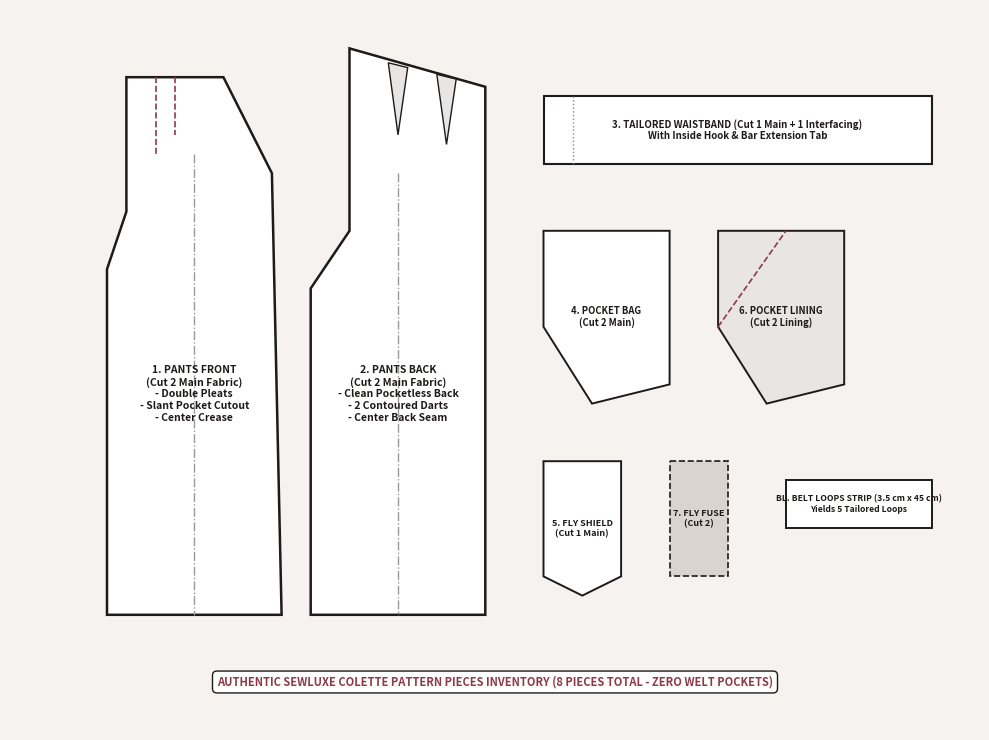
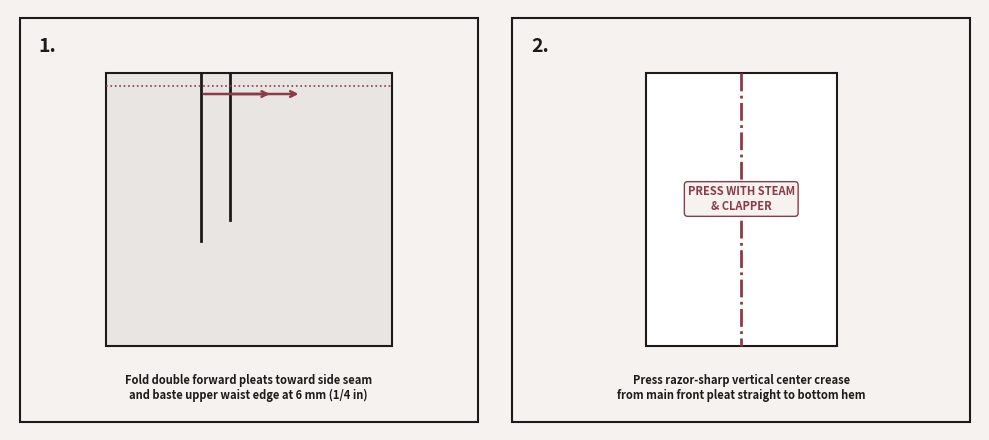
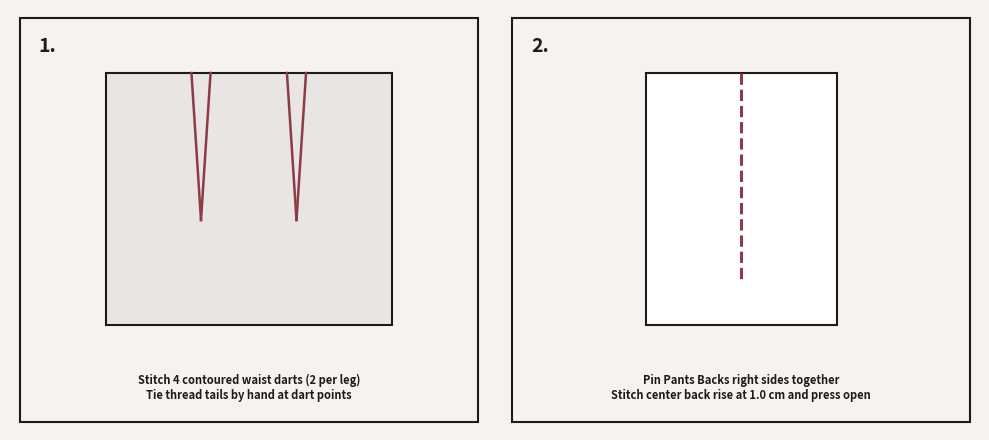
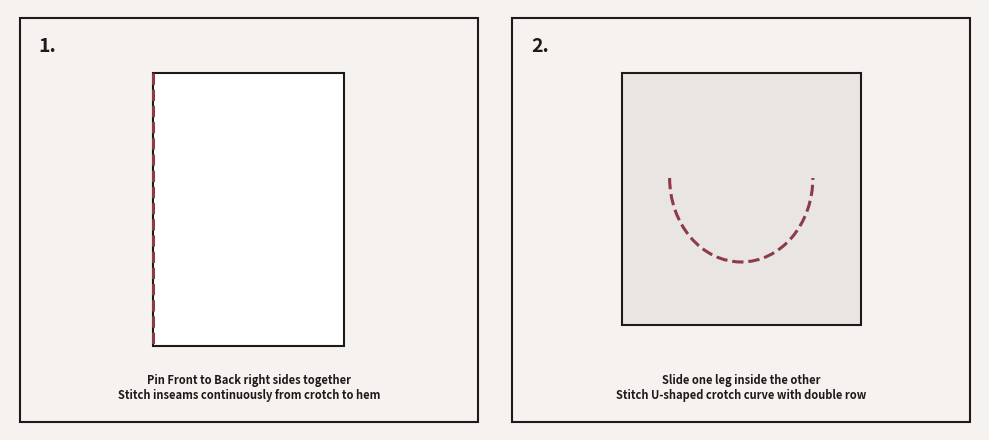
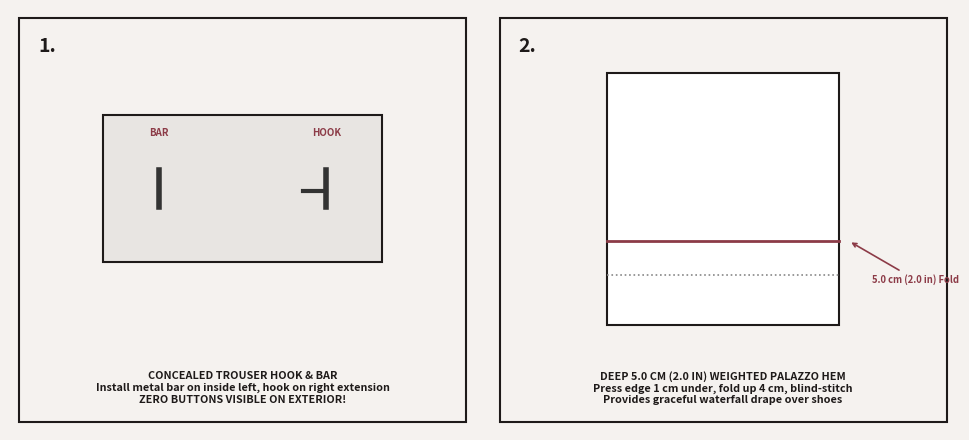

Source code (Python) for these figures, in order:
"""
Generate pristine, accurate CAD vector diagram panels for SewLuxe Colette Trousers:
1. pieces_overview_colette_clean.png (8 exact pieces: 1 Front, 2 Back with 2 darts, 3 Waistband, 4 Pocket Bag, 5 Fly Shield, 6 Pocket Facing, 7 Fly Interfacing, BL Belt Loops).
2. Clean Step Panels conforming 100% to luxury tailoring rules (Concealed Hook & Bar, 5 Belt Loops, Double Pleats).
"""

import matplotlib.pyplot as plt
import matplotlib.patches as patches
from matplotlib.path import Path
import numpy as np
import os

ASSET_DIR = r"C:\Users\red1e\.gemini\antigravity\scratch\etsy\colette_pants_engine\booklet_assets"
os.makedirs(ASSET_DIR, exist_ok=True)

# Colors
BG_COLOR = "#F5F2EF"
BOX_BG = "#FFFFFF"
BORDER_COLOR = "#1E1A19"
ACCENT_BURGUNDY = "#8C3B47"
SHADING_GRAY = "#E8E5E2"
DASH_SEAM = "#666666"

def create_pieces_overview():
    """Generates 300 DPI clean diagram of exactly the 8 Colette pattern pieces."""
    fig, ax = plt.subplots(figsize=(10, 7.5), dpi=300)
    fig.patch.set_facecolor(BG_COLOR)
    ax.set_facecolor(BG_COLOR)
    ax.set_xlim(0, 100)
    ax.set_ylim(0, 75)
    ax.axis("off")
    
    # -------------------------------------------------------------
    # 1. Pants Front (Left, tall)
    # -------------------------------------------------------------
    # Pants Front Polygon: Waist with slant pocket cutoff, fly curve, wide leg, hem
    front_pts = np.array([
        [12, 68],   # center front waist
        [22, 68],   # waist before slant
        [27, 58],   # slant pocket opening
        [28, 12],   # side hem
        [10, 12],   # inseam hem
        [10, 48],   # inseam crotch point
        [12, 54],   # fly bottom
        [12, 68]    # center front waist
    ])
    front_poly = patches.Polygon(front_pts, closed=True, facecolor=BOX_BG, edgecolor=BORDER_COLOR, lw=1.8)
    ax.add_patch(front_poly)
    
    # Pleat lines on front waist
    ax.plot([15, 15], [68, 60], color=ACCENT_BURGUNDY, lw=1.2, ls="--")
    ax.plot([17, 17], [68, 62], color=ACCENT_BURGUNDY, lw=1.2, ls="--")
    # Center Crease line down front leg
    ax.plot([19, 19], [60, 12], color="#999999", lw=1.0, ls="-.")
    
    ax.text(19, 35, "1. PANTS FRONT\n(Cut 2 Main Fabric)\n- Double Pleats\n- Slant Pocket Cutout\n- Center Crease", 
            ha="center", va="center", fontsize=7.5, fontweight="bold", color=BORDER_COLOR)

    # -------------------------------------------------------------
    # 2. Pants Back (Next to Front)
    # -------------------------------------------------------------
    # Pants Back Polygon: higher rise at center back, 2 darts, crotch extension, wide leg
    back_pts = np.array([
        [35, 71],   # center back waist (higher)
        [49, 67],   # side waist
        [49, 12],   # side hem
        [31, 12],   # inseam hem
        [31, 46],   # back crotch point
        [35, 52],   # center back curve
        [35, 71]    # center back waist
    ])
    back_poly = patches.Polygon(back_pts, closed=True, facecolor=BOX_BG, edgecolor=BORDER_COLOR, lw=1.8)
    ax.add_patch(back_poly)
    
    # 2 Contoured Back Waist Darts (V-shapes)
    # Dart 1
    d1_pts = np.array([[39, 69.5], [40, 62], [41, 69]])
    ax.add_patch(patches.Polygon(d1_pts, closed=True, facecolor=SHADING_GRAY, edgecolor=BORDER_COLOR, lw=1.0))
    # Dart 2
    d2_pts = np.array([[44, 68.3], [45, 61], [46, 67.8]])
    ax.add_patch(patches.Polygon(d2_pts, closed=True, facecolor=SHADING_GRAY, edgecolor=BORDER_COLOR, lw=1.0))
    
    # Center Crease line down back leg
    ax.plot([40, 40], [58, 12], color="#999999", lw=1.0, ls="-.")
    
    ax.text(40, 35, "2. PANTS BACK\n(Cut 2 Main Fabric)\n- Clean Pocketless Back\n- 2 Contoured Darts\n- Center Back Seam", 
            ha="center", va="center", fontsize=7.5, fontweight="bold", color=BORDER_COLOR)

    # -------------------------------------------------------------
    # 3. Tailored Waistband (Right top, horizontal)
    # -------------------------------------------------------------
    wb_pts = np.array([[55, 66], [95, 66], [95, 59], [55, 59]])
    wb_poly = patches.Polygon(wb_pts, closed=True, facecolor=BOX_BG, edgecolor=BORDER_COLOR, lw=1.5)
    ax.add_patch(wb_poly)
    # Extension tab on left
    ax.plot([58, 58], [66, 59], color="#888888", lw=1.0, ls=":")
    ax.text(75, 62.5, "3. TAILORED WAISTBAND (Cut 1 Main + 1 Interfacing)\nWith Inside Hook & Bar Extension Tab", 
            ha="center", va="center", fontsize=7.0, fontweight="bold", color=BORDER_COLOR)

    # -------------------------------------------------------------
    # 4. Pocket Bag & 6. Pocket Facing / Lining
    # -------------------------------------------------------------
    # Pocket Bag (Piece 4)
    pbag_pts = np.array([[55, 52], [68, 52], [68, 36], [60, 34], [55, 42]])
    ax.add_patch(patches.Polygon(pbag_pts, closed=True, facecolor=BOX_BG, edgecolor=BORDER_COLOR, lw=1.4))
    ax.text(61.5, 43, "4. POCKET BAG\n(Cut 2 Main)", ha="center", va="center", fontsize=6.8, fontweight="bold", color=BORDER_COLOR)

    # Pocket Facing / Lining (Piece 6)
    pfacing_pts = np.array([[73, 52], [86, 52], [86, 36], [78, 34], [73, 42]])
    ax.add_patch(patches.Polygon(pfacing_pts, closed=True, facecolor=SHADING_GRAY, edgecolor=BORDER_COLOR, lw=1.4))
    ax.plot([73, 80], [42, 52], color=ACCENT_BURGUNDY, lw=1.2, ls="--")
    ax.text(79.5, 43, "6. POCKET LINING\n(Cut 2 Lining)", ha="center", va="center", fontsize=6.8, fontweight="bold", color=BORDER_COLOR)

    # -------------------------------------------------------------
    # 5. Fly Shield & 7. Fly Interfacing
    # -------------------------------------------------------------
    # Fly Shield (Piece 5)
    fshield_pts = np.array([[55, 28], [63, 28], [63, 16], [59, 14], [55, 16]])
    ax.add_patch(patches.Polygon(fshield_pts, closed=True, facecolor=BOX_BG, edgecolor=BORDER_COLOR, lw=1.4))
    ax.text(59, 21, "5. FLY SHIELD\n(Cut 1 Main)", ha="center", va="center", fontsize=6.5, fontweight="bold", color=BORDER_COLOR)

    # Fly Interfacing (Piece 7)
    fint_pts = np.array([[68, 28], [74, 28], [74, 16], [68, 16]])
    ax.add_patch(patches.Polygon(fint_pts, closed=True, facecolor="#D9D4CE", edgecolor=BORDER_COLOR, lw=1.2, ls="--"))
    ax.text(71, 22, "7. FLY FUSE\n(Cut 2)", ha="center", va="center", fontsize=6.5, fontweight="bold", color=BORDER_COLOR)

    # -------------------------------------------------------------
    # BL. Belt Loops (Piece BL)
    # -------------------------------------------------------------
    bl_pts = np.array([[80, 26], [95, 26], [95, 21], [80, 21]])
    ax.add_patch(patches.Polygon(bl_pts, closed=True, facecolor=BOX_BG, edgecolor=BORDER_COLOR, lw=1.4))
    ax.text(87.5, 23.5, "BL. BELT LOOPS STRIP (3.5 cm x 45 cm)\nYields 5 Tailored Loops", 
            ha="center", va="center", fontsize=6.2, fontweight="bold", color=BORDER_COLOR)

    # Legend box
    ax.text(50, 5, "AUTHENTIC SEWLUXE COLETTE PATTERN PIECES INVENTORY (8 PIECES TOTAL - ZERO WELT POCKETS)", 
            ha="center", va="center", fontsize=8.0, fontweight="bold", color=ACCENT_BURGUNDY,
            bbox=dict(boxstyle="round,pad=0.4", facecolor=BOX_BG, edgecolor=BORDER_COLOR, lw=1.0))
    
    out_path = os.path.join(ASSET_DIR, "pieces_overview_clean.png")
    plt.tight_layout()
    plt.savefig(out_path, facecolor=fig.get_facecolor(), edgecolor="none")
    plt.close()
    print(f"[+] Saved clean pieces overview to: {out_path}")

def create_step1_panel():
    """Step 1: Double Forward Pleats & Pressed Center Creases (Front legs only)."""
    fig, (ax1, ax2) = plt.subplots(1, 2, figsize=(10, 4.5), dpi=300)
    fig.patch.set_facecolor(BG_COLOR)
    for ax in (ax1, ax2):
        ax.set_facecolor(BOX_BG)
        ax.set_xlim(0, 100)
        ax.set_ylim(0, 100)
        ax.axis("off")
        # Border
        rect = patches.Rectangle((2, 2), 96, 96, fill=False, edgecolor=BORDER_COLOR, lw=1.5)
        ax.add_patch(rect)
        
    # Panel 1: Double Forward Pleats
    ax1.text(6, 90, "1.", fontsize=14, fontweight="bold", color=BORDER_COLOR)
    # Upper front pant waist
    w_pts = np.array([[20, 85], [80, 85], [80, 20], [20, 20]])
    ax1.add_patch(patches.Polygon(w_pts, closed=True, facecolor=SHADING_GRAY, edgecolor=BORDER_COLOR, lw=1.5))
    # Pleats folding
    ax1.plot([40, 40], [85, 45], color=BORDER_COLOR, lw=2.0)
    ax1.plot([46, 46], [85, 50], color=BORDER_COLOR, lw=2.0)
    # Curved direction arrow folding toward side
    ax1.annotate("", xy=(55, 80), xytext=(40, 80), arrowprops=dict(arrowstyle="->", lw=1.8, color=ACCENT_BURGUNDY))
    ax1.annotate("", xy=(61, 80), xytext=(46, 80), arrowprops=dict(arrowstyle="->", lw=1.8, color=ACCENT_BURGUNDY))
    ax1.plot([20, 80], [82, 82], color=ACCENT_BURGUNDY, lw=1.2, ls=":")
    ax1.text(50, 10, "Fold double forward pleats toward side seam\nand baste upper waist edge at 6 mm (1/4 in)", 
             ha="center", va="center", fontsize=8.0, fontweight="bold", color=BORDER_COLOR)

    # Panel 2: Razor Sharp Center Crease
    ax2.text(6, 90, "2.", fontsize=14, fontweight="bold", color=BORDER_COLOR)
    # Folded pant leg flat
    leg_pts = np.array([[30, 85], [70, 85], [70, 20], [30, 20]])
    ax2.add_patch(patches.Polygon(leg_pts, closed=True, facecolor=BOX_BG, edgecolor=BORDER_COLOR, lw=1.5))
    # Razor crease line
    ax2.plot([50, 50], [85, 20], color=ACCENT_BURGUNDY, lw=2.0, ls="-.")
    # Iron symbol
    ax2.text(50, 55, "PRESS WITH STEAM\n& CLAPPER", ha="center", va="center", fontsize=8.0, fontweight="bold", color=ACCENT_BURGUNDY,
             bbox=dict(boxstyle="round,pad=0.3", facecolor=BG_COLOR, edgecolor=ACCENT_BURGUNDY, lw=1.0))
    ax2.text(50, 10, "Press razor-sharp vertical center crease\nfrom main front pleat straight to bottom hem", 
             ha="center", va="center", fontsize=8.0, fontweight="bold", color=BORDER_COLOR)

    out_path = os.path.join(ASSET_DIR, "step1_panels.png")
    plt.tight_layout()
    plt.savefig(out_path, facecolor=fig.get_facecolor(), edgecolor="none")
    plt.close()
    print(f"[+] Saved clean step 1 panel to: {out_path}")

def create_step4_and_5_panels():
    """Generates distinct, accurate panels for Step 4 (Back Darts) and Step 5 (Inseams)."""
    # Step 4: Back Darts & Center Back Rise
    fig4, (ax1, ax2) = plt.subplots(1, 2, figsize=(10, 4.5), dpi=300)
    fig4.patch.set_facecolor(BG_COLOR)
    for ax in (ax1, ax2):
        ax.set_facecolor(BOX_BG)
        ax.set_xlim(0, 100)
        ax.set_ylim(0, 100)
        ax.axis("off")
        ax.add_patch(patches.Rectangle((2, 2), 96, 96, fill=False, edgecolor=BORDER_COLOR, lw=1.5))
        
    ax1.text(6, 90, "1.", fontsize=14, fontweight="bold", color=BORDER_COLOR)
    # 2 darts stitching on back panel
    ax1.add_patch(patches.Polygon([[20, 85], [80, 85], [80, 25], [20, 25]], closed=True, facecolor=SHADING_GRAY, edgecolor=BORDER_COLOR, lw=1.5))
    ax1.plot([38, 40], [85, 50], color=ACCENT_BURGUNDY, lw=1.8)
    ax1.plot([42, 40], [85, 50], color=ACCENT_BURGUNDY, lw=1.8)
    ax1.plot([58, 60], [85, 50], color=ACCENT_BURGUNDY, lw=1.8)
    ax1.plot([62, 60], [85, 50], color=ACCENT_BURGUNDY, lw=1.8)
    ax1.text(50, 10, "Stitch 4 contoured waist darts (2 per leg)\nTie thread tails by hand at dart points", 
             ha="center", va="center", fontsize=8.0, fontweight="bold", color=BORDER_COLOR)
    
    ax2.text(6, 90, "2.", fontsize=14, fontweight="bold", color=BORDER_COLOR)
    # Center back seam
    ax2.add_patch(patches.Polygon([[30, 85], [70, 85], [70, 25], [30, 25]], closed=True, facecolor=BOX_BG, edgecolor=BORDER_COLOR, lw=1.5))
    ax2.plot([50, 50], [85, 35], color=ACCENT_BURGUNDY, lw=2.2, ls="--")
    ax2.text(50, 10, "Pin Pants Backs right sides together\nStitch center back rise at 1.0 cm and press open", 
             ha="center", va="center", fontsize=8.0, fontweight="bold", color=BORDER_COLOR)
             
    out4 = os.path.join(ASSET_DIR, "step4_darts_panel.png")
    fig4.tight_layout()
    fig4.savefig(out4, facecolor=fig4.get_facecolor(), edgecolor="none")
    plt.close(fig4)
    print(f"[+] Saved clean step 4 darts panel to: {out4}")

    # Step 5: Inseams & Crotch Curve
    fig5, (ax1, ax2) = plt.subplots(1, 2, figsize=(10, 4.5), dpi=300)
    fig5.patch.set_facecolor(BG_COLOR)
    for ax in (ax1, ax2):
        ax.set_facecolor(BOX_BG)
        ax.set_xlim(0, 100)
        ax.set_ylim(0, 100)
        ax.axis("off")
        ax.add_patch(patches.Rectangle((2, 2), 96, 96, fill=False, edgecolor=BORDER_COLOR, lw=1.5))
        
    ax1.text(6, 90, "1.", fontsize=14, fontweight="bold", color=BORDER_COLOR)
    # Inner leg seam
    ax1.add_patch(patches.Polygon([[30, 85], [70, 85], [70, 20], [30, 20]], closed=True, facecolor=BOX_BG, edgecolor=BORDER_COLOR, lw=1.5))
    ax1.plot([30, 30], [85, 20], color=ACCENT_BURGUNDY, lw=2.2, ls="--")
    ax1.text(50, 10, "Pin Front to Back right sides together\nStitch inseams continuously from crotch to hem", 
             ha="center", va="center", fontsize=8.0, fontweight="bold", color=BORDER_COLOR)
             
    ax2.text(6, 90, "2.", fontsize=14, fontweight="bold", color=BORDER_COLOR)
    # U-shaped crotch curve
    ax2.add_patch(patches.Polygon([[25, 85], [75, 85], [75, 25], [25, 25]], closed=True, facecolor=SHADING_GRAY, edgecolor=BORDER_COLOR, lw=1.5))
    u_curve = patches.Arc((50, 60), 30, 40, theta1=180, theta2=360, color=ACCENT_BURGUNDY, lw=2.2, ls="--")
    ax2.add_patch(u_curve)
    ax2.text(50, 10, "Slide one leg inside the other\nStitch U-shaped crotch curve with double row", 
             ha="center", va="center", fontsize=8.0, fontweight="bold", color=BORDER_COLOR)
             
    out5 = os.path.join(ASSET_DIR, "step5_inseams_panel.png")
    fig5.tight_layout()
    fig5.savefig(out5, facecolor=fig5.get_facecolor(), edgecolor="none")
    plt.close(fig5)
    print(f"[+] Saved clean step 5 inseams panel to: {out5}")

def create_step7_panel():
    """Step 7: Concealed Trouser Hook & Bar Closure + Deep 5.0 cm Hem (ZERO BUTTONS)."""
    fig, (ax1, ax2) = plt.subplots(1, 2, figsize=(10, 4.5), dpi=300)
    fig.patch.set_facecolor(BG_COLOR)
    for ax in (ax1, ax2):
        ax.set_facecolor(BOX_BG)
        ax.set_xlim(0, 100)
        ax.set_ylim(0, 100)
        ax.axis("off")
        ax.add_patch(patches.Rectangle((2, 2), 96, 96, fill=False, edgecolor=BORDER_COLOR, lw=1.5))
        
    ax1.text(6, 90, "1.", fontsize=14, fontweight="bold", color=BORDER_COLOR)
    # Waistband extension with concealed Hook & Bar
    ax1.add_patch(patches.Polygon([[20, 75], [80, 75], [80, 40], [20, 40]], closed=True, facecolor=SHADING_GRAY, edgecolor=BORDER_COLOR, lw=1.5))
    # Inside metal hook & bar symbols
    ax1.plot([32, 32], [62, 53], color="#333333", lw=4.0)  # Metal Bar
    ax1.plot([68, 68], [62, 53], color="#333333", lw=4.0)  # Metal Hook base
    ax1.plot([68, 63], [57, 57], color="#333333", lw=3.0)  # Hook latch
    ax1.text(32, 70, "BAR", ha="center", fontsize=7.0, fontweight="bold", color=ACCENT_BURGUNDY)
    ax1.text(68, 70, "HOOK", ha="center", fontsize=7.0, fontweight="bold", color=ACCENT_BURGUNDY)
    ax1.text(50, 10, "CONCEALED TROUSER HOOK & BAR\nInstall metal bar on inside left, hook on right extension\nZERO BUTTONS VISIBLE ON EXTERIOR!", 
             ha="center", va="center", fontsize=7.8, fontweight="bold", color=BORDER_COLOR)

    ax2.text(6, 90, "2.", fontsize=14, fontweight="bold", color=BORDER_COLOR)
    # 5.0 cm weighted palazzo hem
    ax2.add_patch(patches.Polygon([[25, 85], [75, 85], [75, 25], [25, 25]], closed=True, facecolor=BOX_BG, edgecolor=BORDER_COLOR, lw=1.5))
    # Hem fold lines
    ax2.plot([25, 75], [45, 45], color=ACCENT_BURGUNDY, lw=2.0)
    ax2.plot([25, 75], [37, 37], color="#888888", lw=1.2, ls=":")
    ax2.annotate("5.0 cm (2.0 in) Fold", xy=(77, 45), xytext=(82, 35),
                 arrowprops=dict(arrowstyle="->", lw=1.2, color=ACCENT_BURGUNDY), fontsize=6.8, fontweight="bold", color=ACCENT_BURGUNDY)
    ax2.text(50, 10, "DEEP 5.0 CM (2.0 IN) WEIGHTED PALAZZO HEM\nPress edge 1 cm under, fold up 4 cm, blind-stitch\nProvides graceful waterfall drape over shoes", 
             ha="center", va="center", fontsize=7.8, fontweight="bold", color=BORDER_COLOR)

    out_path = os.path.join(ASSET_DIR, "step7_hook_and_hem_panel.png")
    plt.tight_layout()
    plt.savefig(out_path, facecolor=fig.get_facecolor(), edgecolor="none")
    plt.close()
    print(f"[+] Saved clean step 7 hook and hem panel to: {out_path}")

if __name__ == "__main__":
    create_pieces_overview()
    create_step1_panel()
    create_step4_and_5_panels()
    create_step7_panel()
    print("ALL CLEAN PANELS GENERATED SUCCESSFULLY!")
